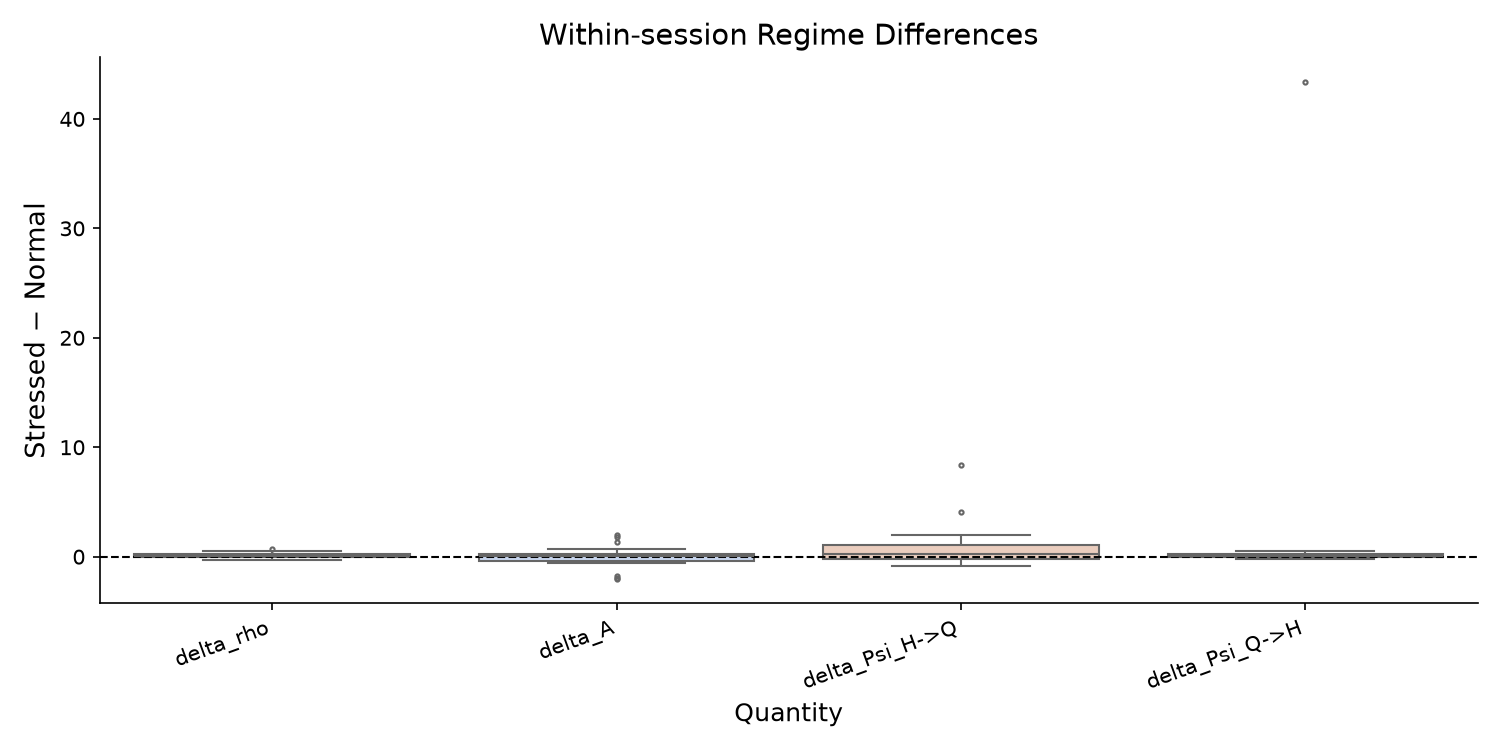

The data file committed next to this chart (first rows):
session_id, month, delivery_hour, is_weekend, delta_rho, delta_A, delta_G_HH, delta_G_HQ, delta_G_QH, delta_G_QQ, delta_mu_H, delta_mu_Q, delta_Psi_H->H, delta_t50_H->H, delta_mean_lag_H->H, delta_Psi_H->Q, delta_t50_H->Q, delta_mean_lag_H->Q, delta_Psi_Q->H, delta_t50_Q->H, delta_mean_lag_Q->H, delta_Psi_Q->Q, delta_t50_Q->Q, delta_mean_lag_Q->Q
S_H_20240105_16, 2024-01, 16, False, 0.06253, 0.1209, 0.01186, 0.3772, 0.005167, 0.01074, 0.0002248, -0.004193, 0.01773, 166.4, 240.2, 0.3969, 252.2, 385.5, 0.005615, 0.788, 1.136, 0.01631, -0.7265, -1.048
S_H_20240117_15, 2024-01, 15, False, -0.01036, 0.03403, 0.02367, -0.2241, -0.004474, 0.0125, -0.001247, 0.0007852, 0.02372, -3.021, -4.382, -0.2295, -289.8, -454.1, -0.004603, 0.04804, 0.07346, 0.01184, 4.493, 6.675
S_H_20240119_12, 2024-01, 12, False, 0.04989, 0.2734, 0.04719, 0.04213, 0.008054, -0.01324, -0.002606, 0.002568, 0.0556, 1.38, 1.994, 0.04656, -0.03669, -0.05312, 0.01288, -442.5, -623.1, -0.007952, -0.08438, -0.1201
S_H_20240124_08, 2024-01, 8, False, 0.2494, -0.5726, -0.005756, -0.01337, 0.1127, 0.2641, -0.003373, -0.008376, -0.006529, -1.609, -3.285, -0.01434, -0.001331, -0.5306, 0.1791, 878.2, 1295, 0.3967, 89.4, 143.4
S_H_20240407_12, 2024-04, 12, True, 0.07962, 1.344, 0.01456, 0.4699, 0.2095, -0.2964, -0.007279, 0.009506, 0.1599, -19.53, -28.17, 0.5959, 32.65, 47.09, 0.2653, 589.1, 868.6, -0.2955, -95.81, -138.7
S_H_20240417_18, 2024-04, 18, False, 0.5232, 1.835, -0.04927, 2.179, 0.1052, -0.1492, -0.001434, -0.0177, 0.7718, -2.732, -4.101, 4.073, 1926, 2873, 0.2488, 348, 506.9, 0.6203, -87.54, -127
S_H_20240421_21, 2024-04, 21, True, -0.3035, 0.7189, -0.2595, 0.7386, -0.1322, 0.02474, 0.004886, -0.005964, -0.4379, -139.7, -201.6, 0.7161, -603.8, -862.2, -0.2035, -838.5, -1232, -0.02232, 137.7, 196.8
S_H_20240428_16, 2024-04, 16, True, 0.2699, -0.04315, 0.0224, 1.05, 0.03768, 0.01221, -0.002898, -0.006943, 0.09677, -8.348, -12.07, 1.245, 516.3, -312.9, 0.04208, 20.06, 28.94, 0.08548, -0.655, 1.092
S_H_20240429_14, 2024-04, 14, False, 0.3073, -1.766, -0.05698, -0.3491, 0.205, 0.3824, -0.003244, -0.01823, -0.05566, -25.05, -36.11, -0.359, -2403, -3471, 0.34, 747.4, 1305, 0.6321, 284, 444.4
S_H_20240713_14, 2024-07, 14, True, 0.02606, -0.01039, -9.988287462351494e-08, 1.977, 0.01281, -0.1489, 0.001346, -0.003937, 0.03257, 0.00665, 0.00841, 1.982, 1541, 2223, 0.01329, 33.42, 48.21, -0.1439, 4.907, 7.077
S_H_20240715_08, 2024-07, 8, False, -0.1692, -0.2377, -0.2139, -0.2596, 0.0268, -0.0177, 0.0006167, 0.001555, -0.3375, -83.99, -137.8, -0.4906, -281.8, -406.5, 0.007276, -359.6, -525.3, -0.03884, -1.05, -1.508
S_H_20240718_14, 2024-07, 14, False, -0.1563, -1.944, -0.5485, -0.1082, 0.116, 0.3567, -0.002235, -0.003197, -1.215, -3802, -5485, -0.2494, 2.905, 4.438, 0.1898, 233.1, 336.4, 0.6082, 23.59, 34.41
S_H_20240725_15, 2024-07, 15, False, 0.3857, 0.2947, 0.01819, 5.48, -0.003564, -0.06297, -0.0001579, -0.00917, 0.4544, -7.151, -10.36, 8.414, 931.5, 1304, 0.01458, 51.8, 74.73, 0.3394, -40.88, -61.06
S_H_20240729_11, 2024-07, 11, False, 0.7394, -2, 0.7229, -0.3341, 10.78, 0.04795, -0.0108, -0.01341, 2.816, -12.72, 181.9, -0.3327, -2185, -3171, 43.37, 6931, 10000, 0.1011, -16.24, -23.41
S_H_20241001_12, 2024-10, 12, False, 0.1823, 2, -0.09293, 0.1375, -0.03179, 0.1823, 0.001584, -0.00452, -0.1025, -20.33, -30.04, 0.2093, 31.38, 153.2, -0.04175, -48.59, -70.1, 0.3306, 131.9, 186.7
S_H_20241001_20, 2024-10, 20, False, -0.1755, 0.02073, -0.05994, -0.6626, -0.007739, -0.1267, 0.002102, 0.0009785, -0.07554, -154.3, -239, -0.8822, -2549, -3678, -0.01009, -0.5625, -0.8095, -0.1628, -101, -155.1
S_H_20241004_13, 2024-10, 13, False, 0.4987, 0.1996, 0.2072, 0.63, 0.238, -0.02111, -0.005892, -0.006382, 0.8322, 23.5, 33.91, 1.265, -509.5, -734.1, 0.4961, -187.1, 415.1, 0.3714, -0.9347, -1.294
S_H_20241019_08, 2024-10, 8, True, 0.1766, 0.01597, 0.2231, 0.5565, 0.01056, 0.04273, -0.0006651, -0.007398, 0.3059, 55.08, 82.6, 0.8685, 115.7, 170.3, 0.01657, -0.4566, -0.6589, 0.06778, -26.06, -37.6
S_H_20241019_16, 2024-10, 16, True, 0.02349, -0.5727, 0.05403, -0.01728, 0.1556, 0.005616, -0.005922, 0.002629, 0.05637, 2.21, 3.174, -0.0174, -4.487, -28.53, 0.1692, 377.4, 544.5, 0.00497, -23.83, -34.38
